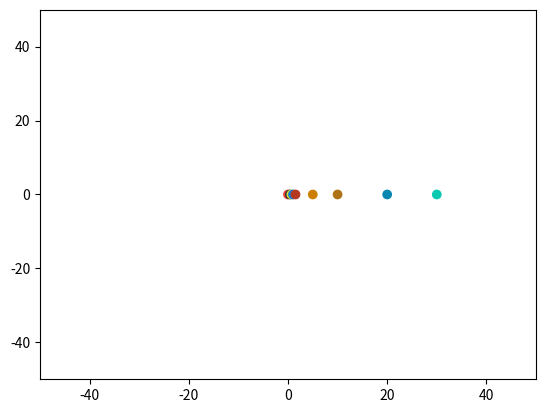

The script that saved this image:
# Planet simulator
import matplotlib.pyplot as plt
from matplotlib.animation import FuncAnimation

fig, ax = plt.subplots()
color = ['#eb4034', '#383636', '#dae632', '#1d79cf', '#b53921', '#cc7f02', '#ad7417', '#0786b0', '#08c9b0']
ax.scatter([0, 0.39, 0.7, 1, 1.52, 5, 10, 20, 30], [0, 0, 0, 0, 0, 0, 0, 0, 0], color=color)
x = [0, 0.39, 0.7, 1, 1.52, 5, 10, 20, 30]
y = [0, 0, 0, 0, 0, 0, 0, 0, 0]
vx = [0, 0, 0, 0, 0, 0, 0, 0, 0]
vy = [0, 4.8, 3.59, 3, 2.43, 1.34, 0.95, 0.67, 0.55]
Ax = [0, 0, 0, 0, 0, 0, 0, 0, 0]
Ay = [0, 0, 0, 0, 0, 0, 0, 0, 0]
m = [1, 1.66e-07, 2.647e-06, 3.00e-06, 3.22e-07, 0.001, 0.0003, 4.367e-05, 5.15e-05]

dt = 0.1

plt.xlim(-50, 50)
plt.ylim(-50, 50)
k = 100


def acc(i, j):
    l = 9
    value = l / (i ** 2 + j ** 2)
    len = (i ** 2 + j ** 2) ** (1 / 2)
    vector = (-i, -j)
    Ax, Ay = (-i * value / len, -j * value / len)
    return (Ax, Ay)

def allacc(i):
    SAx = 0
    SAy = 0
    for j in range(1,8):
        if i == j:
            continue
        else:
            xx = x[j] - x[i]
            yy = y[j] - y[i]
            l = 9*m[j]
            value = l / (xx ** 2 + yy ** 2)
            len = (xx ** 2 + yy ** 2) ** (1 / 2)
            Ax, Ay = (-xx * value / len, -yy * value / len)
            SAx += Ax
            SAy += Ay
    return (SAx, SAy)


def animation(i):
    for i in range(1, 9):
        a, b = acc(x[i], y[i])
        c, d = allacc(i)
        Ax[i] = a + c
        Ay[i] = b + d
        vx[i] += Ax[i] * dt
        vy[i] += Ay[i] * dt
        x[i] += vx[i] * dt
        y[i] += vy[i] * dt

    plt.cla()
    plt.xlim(-50, 50)
    plt.ylim(-50, 50)
    ax.scatter(x, y, color=color)  # ax.scatter(x,y, color = color) 지동설


animation1 = FuncAnimation(fig, func=animation, interval=1, blit=False)

plt.show()
